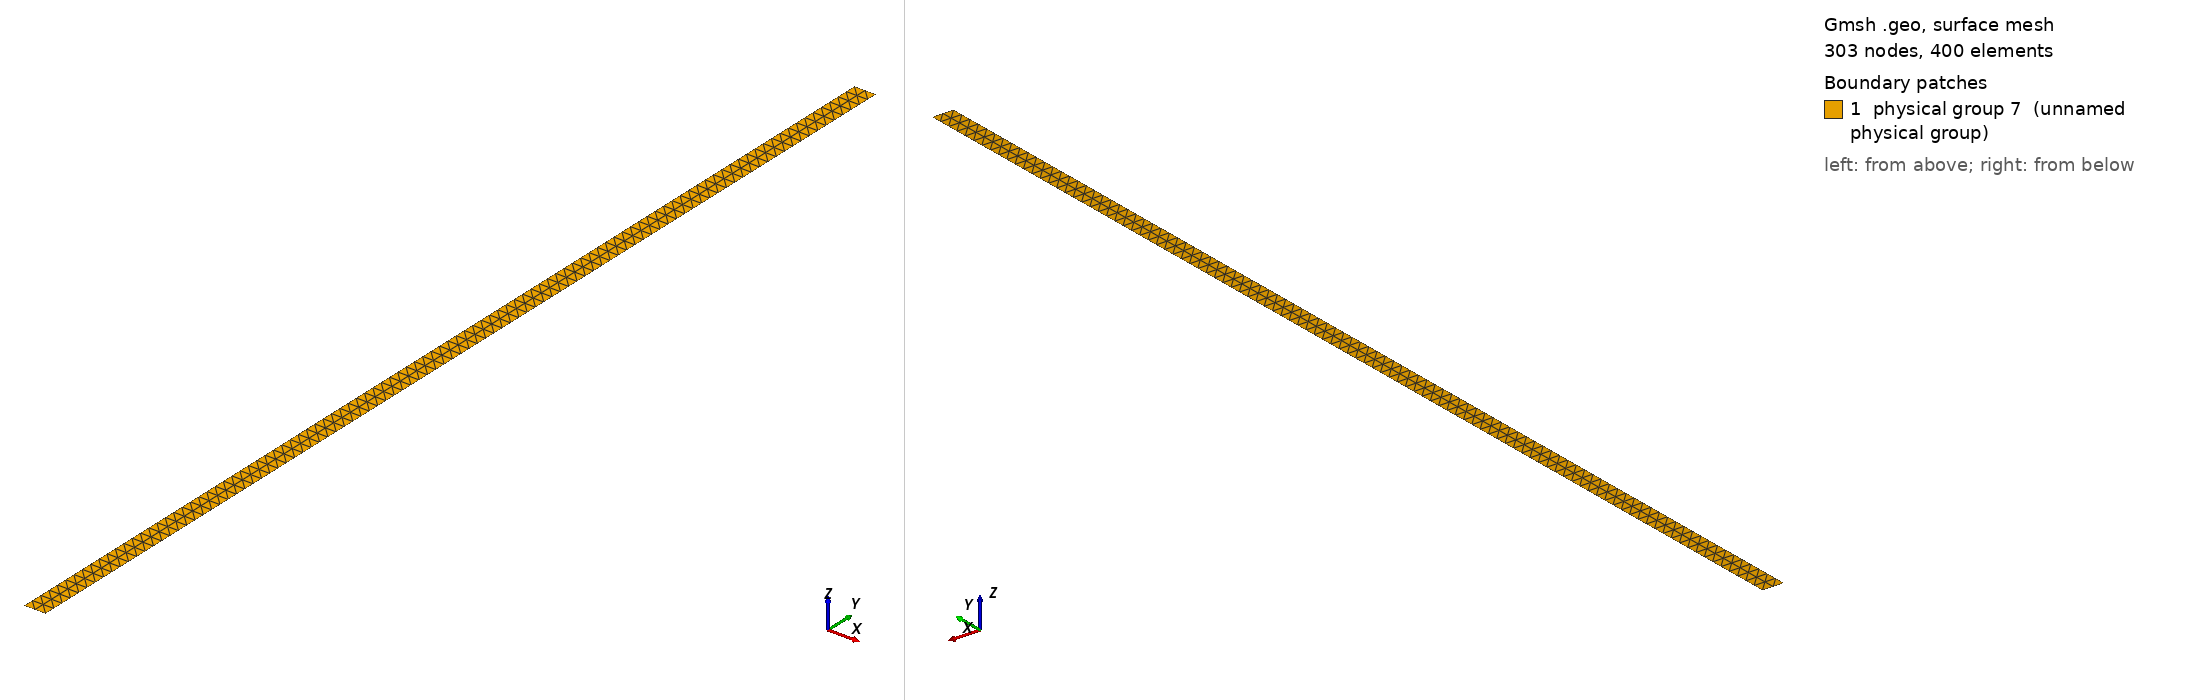

Gmsh geometry script, surface-meshed: 303 nodes, 400 surface elements. Boundary patches (legend numbers): 1 physical group 7 (unnamed physical group). Left view from above one corner, right view from below the opposite corner. Legend entries are the model's physical surfaces. The drawing asked Gmsh for element sizes between 1% and 20% of the model's largest extent; the script's own settings can give other sizes.

=== column.geo (drawn) ===
Point(1) = {0,0,0,1.0};
Extrude {1,0,0} {
  Point{1}; Layers{2};
}
Extrude {0,-50,0} {
  Line{1}; Layers{100};
}
Physical Line(8) = {2};
Physical Line(9) = {4};
Physical Line(10) = {3};
Physical Line(11) = {1};
Physical Surface(7) = {5};
